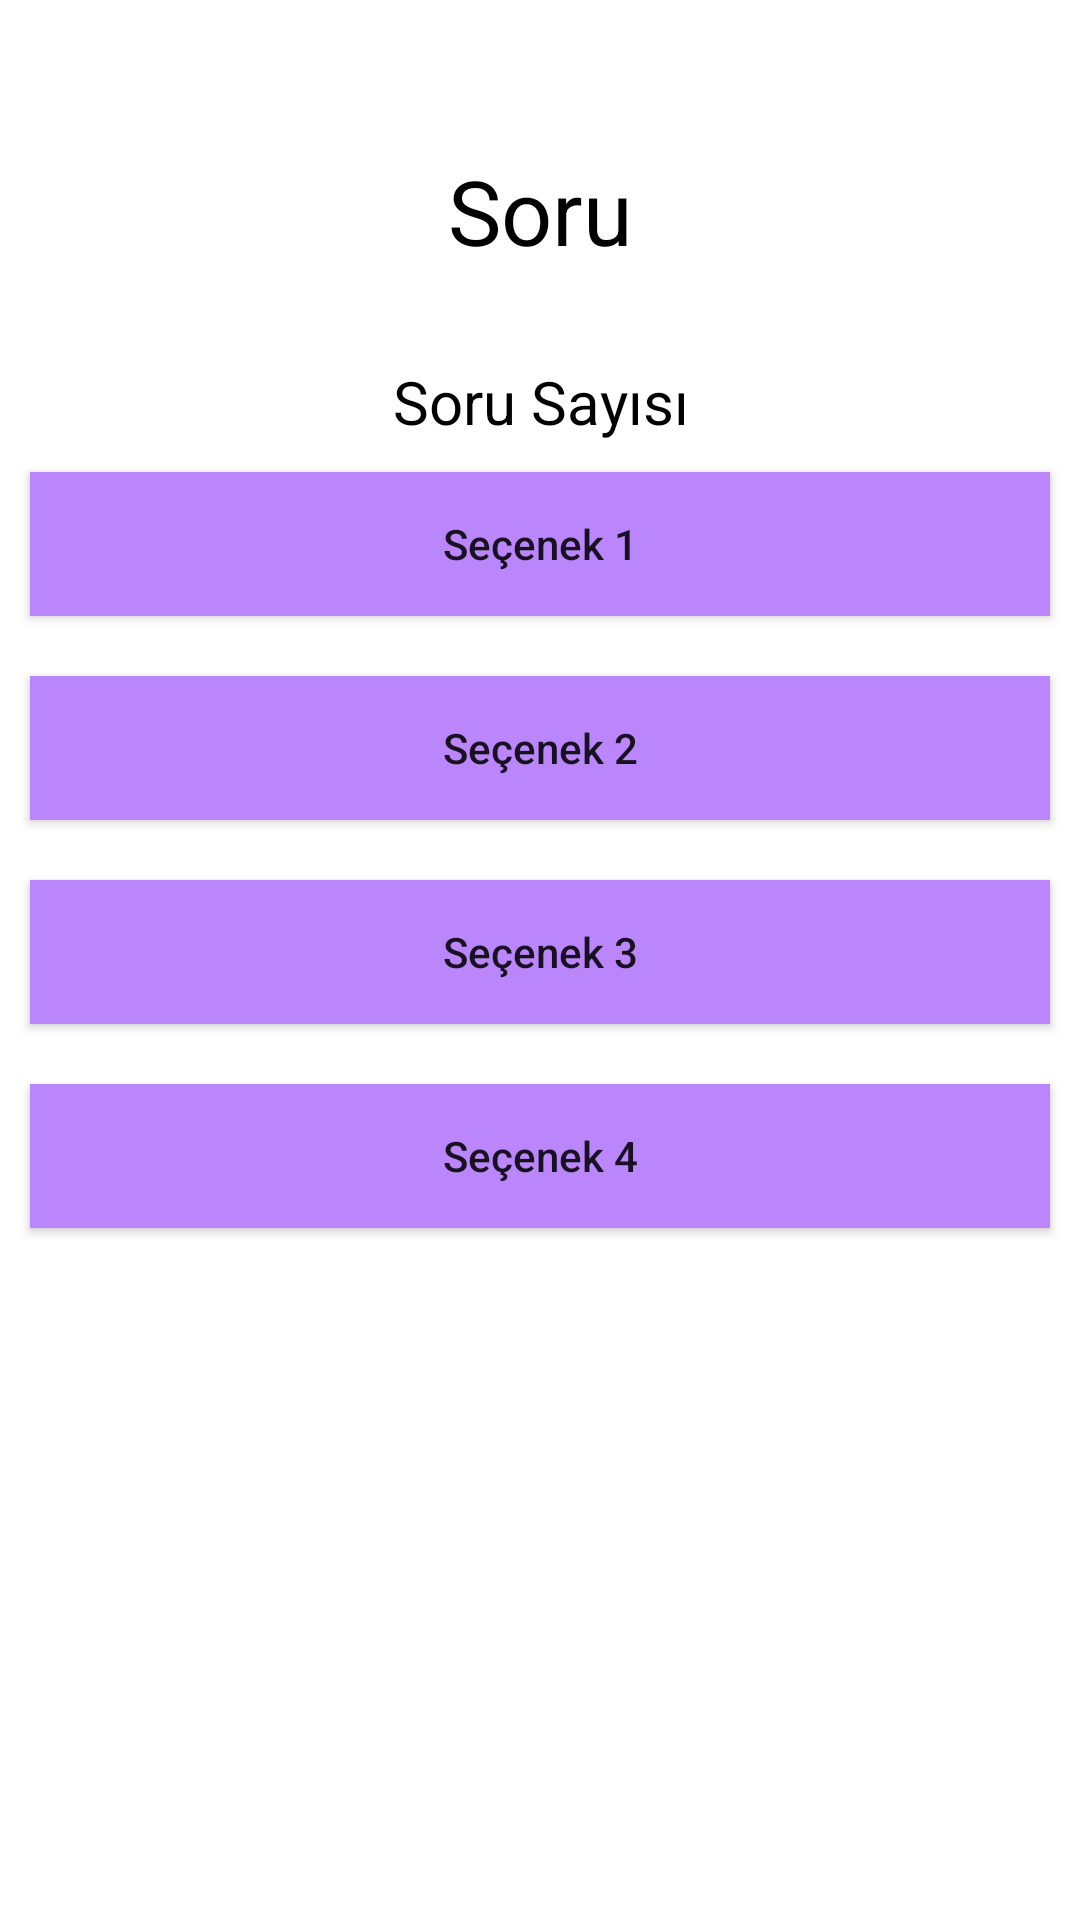

Reconstruct the res/layout file that produces this screen, plus the resources it refers to.
<!-- AndroidManifest.xml: application theme Theme.KisilikAnaliziUygulaması -->
<!-- res/layout/activity_soru.xml -->
<?xml version="1.0" encoding="utf-8"?>
<RelativeLayout xmlns:android="http://schemas.android.com/apk/res/android"
    android:layout_width="match_parent"
    android:layout_height="match_parent">
    <TextView
        android:layout_width="match_parent"
        android:layout_height="wrap_content"
        android:text="Soru"
        android:textAllCaps="false"
        android:textAlignment="center"
        android:gravity="center"
        android:layout_marginTop="50dp"
        android:textSize="30sp"
        android:textColor="@color/black"
        android:id="@+id/text1"
        />
    <TextView
        android:layout_width="match_parent"
        android:layout_height="wrap_content"
        android:id="@+id/text2"
        android:layout_below="@id/text1"
        android:layout_marginTop="30dp"
        android:text="Soru Sayısı"
        android:textAlignment="center"
        android:gravity="center"
        android:textSize="20sp"
        android:textColor="@color/black"
        />


    <LinearLayout
        android:layout_width="match_parent"
        android:layout_height="wrap_content"
        android:layout_below="@id/text2"
        android:orientation="vertical"
        >
        <Button
            android:layout_width="match_parent"
            android:layout_height="wrap_content"
            android:layout_margin="10dp"
            android:padding="4dp"
            android:text="Seçenek 1"
            android:textAllCaps="false"
            android:id="@+id/BtnSecenek1"
            android:background="@color/purple_200"
            />
        <Button
            android:layout_width="match_parent"
            android:layout_height="wrap_content"
            android:layout_margin="10dp"
            android:padding="4dp"
            android:text="Seçenek 2"
            android:textAllCaps="false"
            android:id="@+id/BtnSecenek2"
            android:background="@color/purple_200"
            />
        <Button
            android:layout_width="match_parent"
            android:layout_height="wrap_content"
            android:layout_margin="10dp"
            android:padding="4dp"
            android:text="Seçenek 3"
            android:textAllCaps="false"
            android:id="@+id/BtnSecenek3"
            android:background="@color/purple_200"
            />
        <Button
            android:layout_width="match_parent"
            android:layout_height="wrap_content"
            android:layout_margin="10dp"
            android:padding="4dp"
            android:text="Seçenek 4"
            android:textAllCaps="false"
            android:id="@+id/BtnSecenek4"
            android:background="@color/purple_200"
            />

    </LinearLayout>

</RelativeLayout>
<!-- resources referenced by this layout -->
<resources>
  <style name="Theme.KisilikAnaliziUygulaması" parent="Theme.MaterialComponents.DayNight.DarkActionBar">
          
          <item name="colorPrimary">@color/purple_500</item>
          <item name="colorPrimaryVariant">@color/purple_700</item>
          <item name="colorOnPrimary">@color/white</item>
          
          <item name="colorSecondary">@color/teal_200</item>
          <item name="colorSecondaryVariant">@color/teal_700</item>
          <item name="colorOnSecondary">@color/black</item>
          
          <item name="android:statusBarColor" tools:targetApi="l">?attr/colorPrimaryVariant</item>
          
      </style>
  <!-- not gathered from this repository: default colours our renderer supplied (Android Studio template values) -->
  <color name="purple_200">#FFBB86FC</color>
  <color name="purple_500">#FF6200EE</color>
  <color name="purple_700">#FF3700B3</color>
  <color name="teal_200">#FF03DAC5</color>
  <color name="teal_700">#FF018786</color>
  <color name="black">#FF000000</color>
  <color name="white">#FFFFFFFF</color>
</resources>
